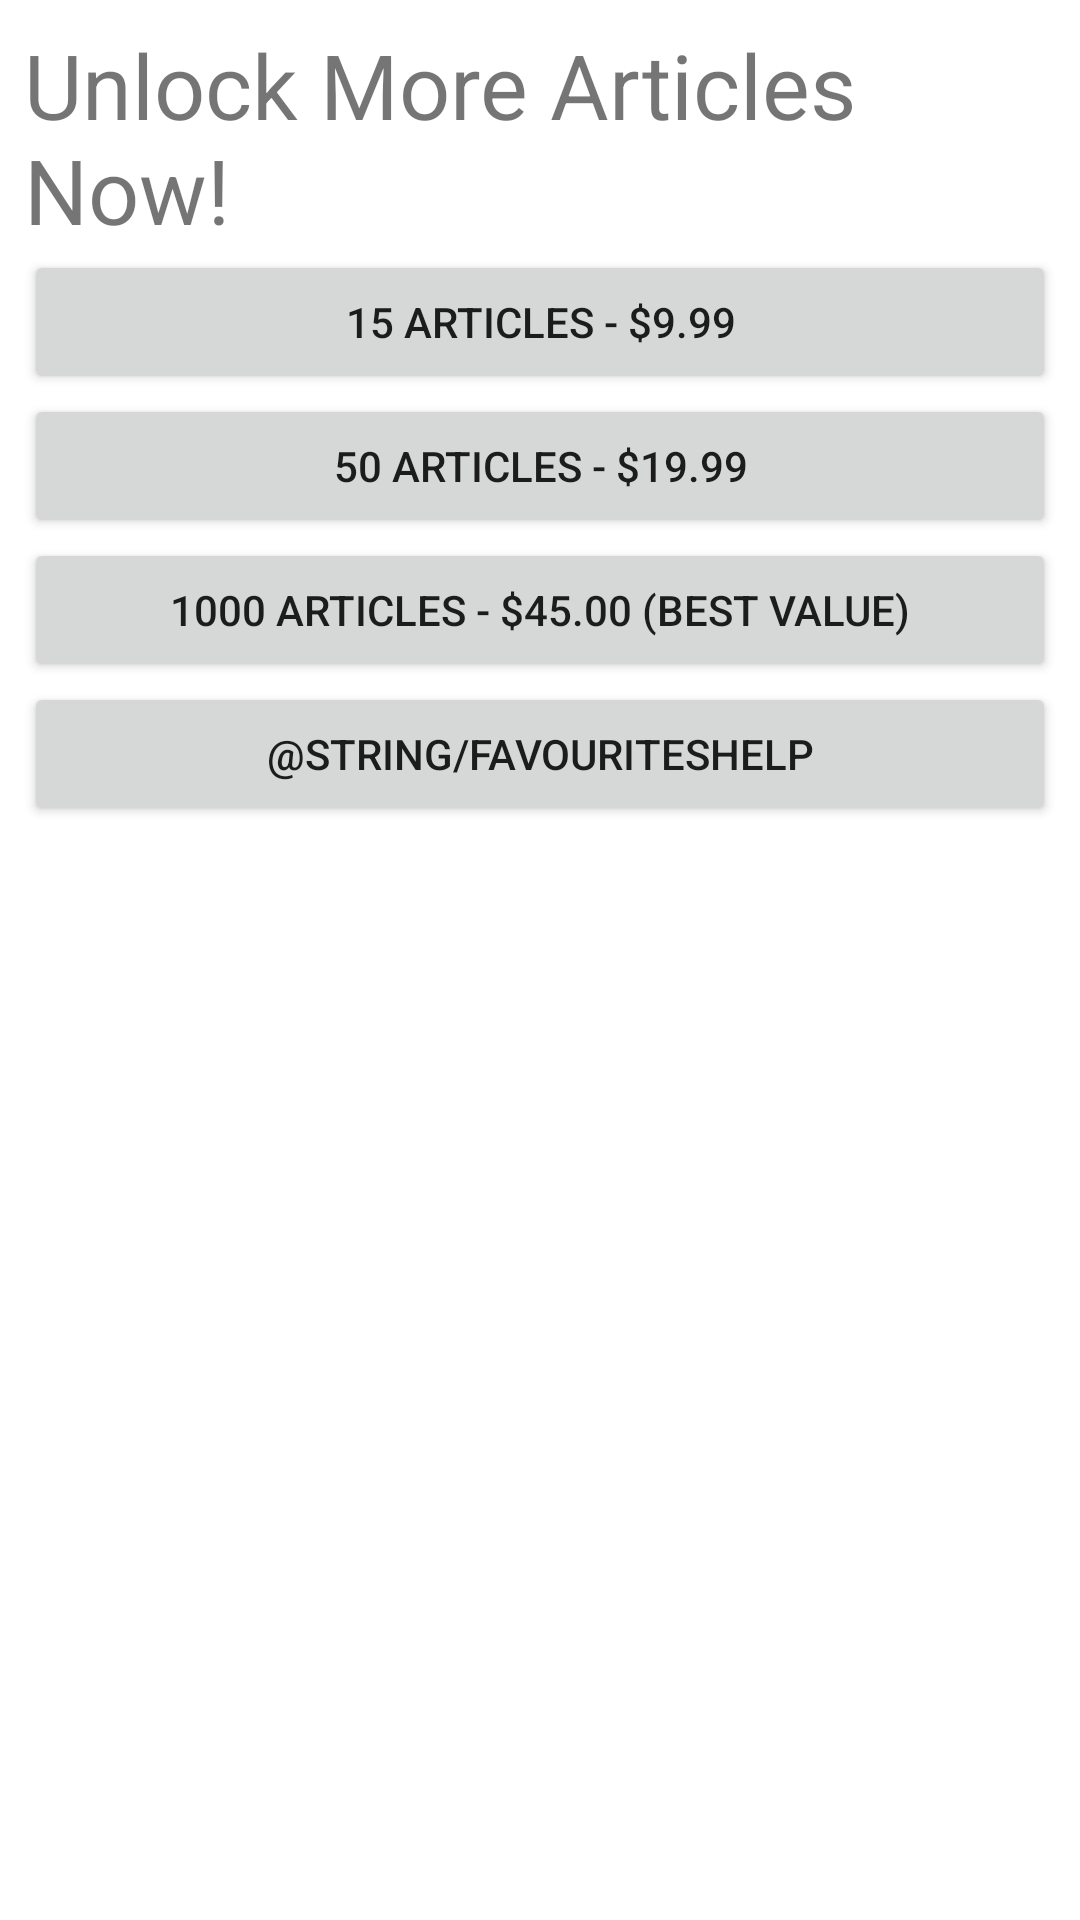

Write the Android layout XML for this screen, with the resource values it uses.
<!-- AndroidManifest.xml: application theme Theme.NewsDemon -->
<!-- res/layout/activity_unlock.xml -->
<?xml version="1.0" encoding="utf-8"?>
<androidx.constraintlayout.widget.ConstraintLayout xmlns:android="http://schemas.android.com/apk/res/android"
    xmlns:app="http://schemas.android.com/apk/res-auto"
    xmlns:tools="http://schemas.android.com/tools"
    android:id="@+id/linearLayout"
    android:layout_width="match_parent"
    android:layout_height="match_parent"
    tools:context=".UnlockActivity">

    <LinearLayout
        android:layout_width="match_parent"
        android:layout_height="match_parent"
        android:layout_marginStart="8dp"
        android:layout_marginTop="8dp"
        android:layout_marginEnd="8dp"
        android:layout_marginBottom="8dp"
        android:orientation="vertical"
        app:layout_constraintBottom_toBottomOf="parent"
        app:layout_constraintEnd_toEndOf="parent"
        app:layout_constraintStart_toStartOf="parent"
        app:layout_constraintTop_toTopOf="parent">

        <TextView
            android:id="@+id/textView2"
            android:layout_width="match_parent"
            android:layout_height="wrap_content"
            android:text="Unlock More Articles Now!"
            android:textSize="30sp" />

        <Button
            android:id="@+id/buy15"
            android:layout_width="match_parent"
            android:layout_height="wrap_content"
            android:text="15 Articles - $9.99" />

        <Button
            android:id="@+id/buy50"
            android:layout_width="match_parent"
            android:layout_height="wrap_content"
            android:text="50 Articles - $19.99" />

        <Button
            android:id="@+id/buy1000"
            android:layout_width="match_parent"
            android:layout_height="wrap_content"
            android:text="1000 Articles - $45.00 (Best Value)" />

        <Button
            android:id="@+id/unlockHelpButton"
            android:layout_width="match_parent"
            android:layout_height="wrap_content"
            android:text="@string/favouritesHelp" />
    </LinearLayout>
</androidx.constraintlayout.widget.ConstraintLayout>
<!-- resources referenced by this layout -->
<resources>
  <style name="Theme.NewsDemon" parent="Theme.MaterialComponents.DayNight.DarkActionBar">
          
          <item name="colorPrimary">@color/purple_500</item>
          <item name="colorPrimaryVariant">@color/purple_700</item>
          <item name="colorOnPrimary">@color/white</item>
          
          <item name="colorSecondary">@color/teal_200</item>
          <item name="colorSecondaryVariant">@color/teal_700</item>
          <item name="colorOnSecondary">@color/black</item>
          
          <item name="android:statusBarColor" tools:targetApi="l">?attr/colorPrimaryVariant</item>
          
      </style>
  <!-- not gathered from this repository: default colours our renderer supplied (Android Studio template values) -->
  <color name="purple_500">#FF6200EE</color>
  <color name="purple_700">#FF3700B3</color>
  <color name="teal_200">#FF03DAC5</color>
  <color name="teal_700">#FF018786</color>
  <color name="black">#FF000000</color>
  <color name="white">#FFFFFFFF</color>
</resources>
